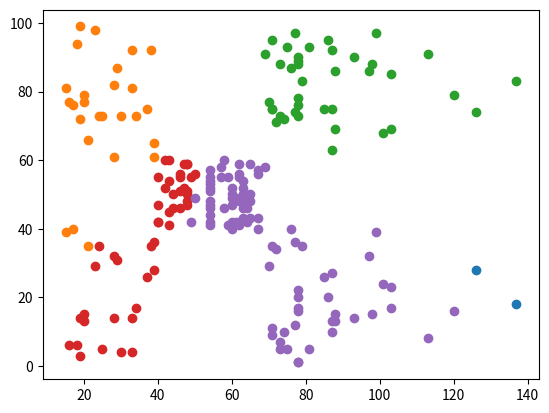

Reproduce this figure in Python.
import numpy as np
import matplotlib.pyplot as plt
import math

import warnings
warnings.filterwarnings("ignore", category=FutureWarning)

# data
X = np.array([[15, 39], [15, 81], [16, 6], [16, 77], [17, 40], [17, 76], [18, 6], [18, 94], [19, 3], [19, 72], [19, 14], [19, 99], [20, 15], [20, 77], [20, 13], [20, 79], [21, 35], [21, 66], [23, 29], [23, 98], [24, 35], [24, 73], [25, 5], [25, 73], [28, 14], [28, 82], [28, 32], [28, 61], [29, 31], [29, 87], [30, 4], [30, 73], [33, 4], [33, 92], [33, 14], [33, 81], [34, 17], [34, 73], [37, 26], [37, 75], [38, 35], [38, 92], [39, 36], [39, 61], [39, 28], [39, 65], [40, 55], [40, 47], [40, 42], [40, 42], [42, 52], [42, 60], [43, 54], [43, 60], [43, 45], [43, 41], [44, 50], [44, 46], [46, 51], [46, 46], [46, 56], [46, 55], [47, 52], [47, 59], [48, 51], [48, 59], [48, 50], [48, 48], [48, 59], [48, 47], [49, 55], [49, 42], [50, 49], [50, 56], [54, 47], [54, 54], [54, 53], [54, 48], [54, 52], [54, 42], [54, 51], [54, 55], [54, 41], [54, 44], [54, 57], [54, 46], [57, 58], [57, 55], [58, 60], [58, 46], [59, 55], [59, 41], [60, 49], [60, 40], [60, 42], [60, 52], [60, 47], [60, 50], [61, 42], [61, 49], [62, 41], [62, 48], [62, 59], [62, 55], [62, 56], [62, 42], [63, 50], [63, 46], [63, 43], [63, 48], [63, 52], [63, 54], [64, 42], [64, 46], [65, 48], [65, 50], [65, 43], [65, 59], [67, 43], [67, 57], [67, 56], [67, 40], [69, 58], [69, 91], [70, 29], [70, 77], [71, 35], [71, 95], [71, 11], [71, 75], [71, 9], [71, 75], [72, 34], [72, 71], [73, 5], [73, 88], [73, 7], [73, 73], [74, 10], [74, 72], [75, 5], [75, 93], [76, 40], [76, 87], [77, 12], [77, 97], [77, 36], [77, 74], [78, 22], [78, 90], [78, 17], [78, 88], [78, 20], [78, 76], [78, 16], [78, 89], [78, 1], [78, 78], [78, 1], [78, 73], [79, 35], [79, 83], [81, 5], [81, 93], [85, 26], [85, 75], [86, 20], [86, 95], [87, 27], [87, 63], [87, 13], [87, 75], [87, 10], [87, 92], [88, 13], [88, 86], [88, 15], [88, 69], [93, 14], [93, 90], [97, 32], [97, 86], [98, 15], [98, 88], [99, 39], [99, 97], [101, 24], [101, 68], [103, 17], [103, 85], [103, 23], [103, 69], [113, 8], [113, 91], [120, 16], [120, 79], [126, 28], [126, 74], [137, 18], [137, 83]])

class GaussianMixture():
    """
    Parameters:
    -----------
    k: int
        The number of clusters the algorithm will form.
    max_iterations: int
        The number of iterations the algorithm will run for if it does
        not converge before that. 
    tolerance: float
        If the difference of the results from one iteration to the next is
        smaller than this value we will say that the algorithm has converged.
    """
    def __init__(self, n_components=5, max_iterations=2000, tolerance=8):# 1e-8
        self.k = n_components
        self.max_iterations = max_iterations
        self.tolerance = tolerance
        self.parameters = []
        self.responsibilities = []
        self.sample_assignments = None
        self.responsibility = None

    def _init_random_gaussians(self, X):
        """ Initialize gaussian randomly """
        n_samples = np.shape(X)[0]
        self.priors = (1 / self.k) * np.ones(self.k)
        for i in range(self.k):
            params = {}
            params["mean"] = X[np.random.choice(range(n_samples))]
            params["cov"] = np.cov(X, rowvar=False)
            self.parameters.append(params)

    def multivariate_gaussian(self, X, params):
        """ Likelihood """
        n_features = np.shape(X)[1]
        mean = params["mean"]
        covar = params["cov"]
        determinant = np.linalg.det(covar)
        likelihoods = np.zeros(np.shape(X)[0])
        for i, sample in enumerate(X):
            d = n_features  # dimension
            coeff = (1.0 / (pow((2.0 * math.pi), d / 2) * np.sqrt(determinant)))
            exponent = np.exp(-0.5 * (sample - mean).T.dot(np.linalg.pinv(covar)).dot((sample - mean)))
            likelihoods[i] = coeff * exponent

        return likelihoods

    def _get_likelihoods(self, X):
        """ Calculate the likelihood over all samples """
        n_samples = np.shape(X)[0]
        likelihoods = np.zeros((n_samples, self.k))
        for i in range(self.k):
            likelihoods[:, i] = self.multivariate_gaussian(X, self.parameters[i])

        return likelihoods

    def _expectation(self, X):
        """ Calculate the responsibility """
        # Calculate probabilities of X belonging to the different clusters
        weighted_likelihoods = self._get_likelihoods(X) * self.priors
        sum_likelihoods = np.expand_dims(
            np.sum(weighted_likelihoods, axis=1)
            , axis=1
        )

        # Determine responsibility as P(X|y)*P(y)/P(X)
        self.responsibility = weighted_likelihoods / sum_likelihoods
        
        # Assign samples to cluster that has largest probability
        self.sample_assignments = self.responsibility.argmax(axis=1)
        
        # Save value for convergence check
        self.responsibilities.append(np.max(self.responsibility, axis=1))

    def _maximization(self, X):
        """ Update the parameters and priors """

        # Iterate through clusters and recalculate mean and covariance
        for i in range(self.k):
            resp = np.expand_dims(self.responsibility[:, i], axis=1)
            mean = (resp * X).sum(axis=0) / resp.sum()
            covariance = (X - mean).T.dot((X - mean) * resp) / resp.sum()
            self.parameters[i]["mean"], self.parameters[i]["cov"] = mean, covariance

        # Update weights
        n_samples = np.shape(X)[0]
        self.priors = self.responsibility.sum(axis=0) / n_samples

    def _converged(self, X):
        """ Covergence if || likehood - last_likelihood || < tolerance """
        if len(self.responsibilities) < 2:
            return False
        diff = np.linalg.norm(
            self.responsibilities[-1] - self.responsibilities[-2])

        # print ("Likelihood update: %s (tol: %s)" % (diff, self.tolerance))
        return diff <= self.tolerance

    def fit_predict(self, X):
        """ Run GMM and return the cluster indices """
        # Initialize the gaussians randomly
        self._init_random_gaussians(X)

        # Run EM until convergence or for max iterations
        for _ in range(self.max_iterations):
            self._expectation(X)    # E-step
            self._maximization(X)   # M-step

            # Check convergence
            if self._converged(X):
                break

        # Make new assignments and return them
        self._expectation(X)
        return self.sample_assignments

if __name__ == "__main__":
	# define the model
	model = GaussianMixture(n_components=5)

	# assign a cluster to each example
	yhat = model.fit_predict(X)

	# retrieve unique clusters
	clusters = np.unique(yhat)

	# create scatter plot for samples from each cluster
	for cluster in clusters:

		# get row indexes for samples with this cluster
		row_ix = np.where(yhat == cluster)

		# create scatter of these samples
		plt.scatter(X[row_ix, 0], X[row_ix, 1])

	# show the plot
	plt.show()
